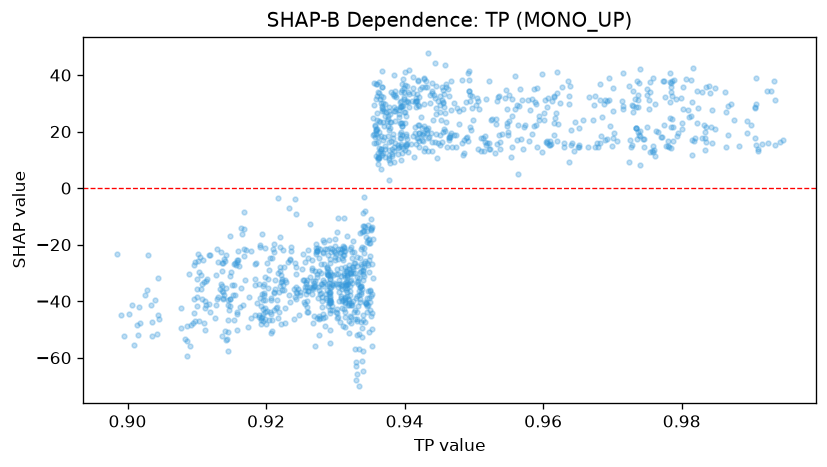

Source data for this figure (header and first rows):
feature_value, shap_value
0.9362, 10.45
0.9243, -39.4
0.9235, -40.25
0.9359, 20.7
0.9338, -20.95
0.9335, -37.86
0.9343, -25.74
0.9338, -35.52
0.9335, -34.85
0.9337, -26.88
0.9345, -15.07
0.9353, -13.92
0.9365, 12.5
0.9349, -25.49
0.9361, 12.29
0.9391, 12.03
0.9385, 27.36
0.9381, 13.89
0.9363, 23.64
0.9382, 12.17
0.9398, 14.22
0.9392, 26.35
0.9386, 33.06
0.938, 16.63
0.9451, 15.39
0.9455, 16.37
0.9457, 20.97
0.9472, 18.86
0.9474, 14.44
0.9455, 30.15
0.9485, 12.56
0.9484, 11.59
0.9483, 16.07
0.9423, 35.2
0.9428, 13.28
0.9377, 16.45
0.9377, 20.6
0.9331, -31.57
0.934, -30.21
0.9355, 18.78
0.9377, 9.989
0.9377, 11.7
0.9377, 18.41
0.9368, 17.07
0.9377, 2.819
0.9356, 19.21
0.9377, 10.55
0.9385, 13
0.9401, 13.54
0.9397, 22.12
0.944, 16.23
0.9445, 36.21
0.9442, 33.02
0.9443, 16.36
0.9446, 10.61
0.9424, 25.11
0.9433, 12.99
0.9445, 26.27
0.9439, 34.34
0.9458, 43.52
... 1,147 more rows
